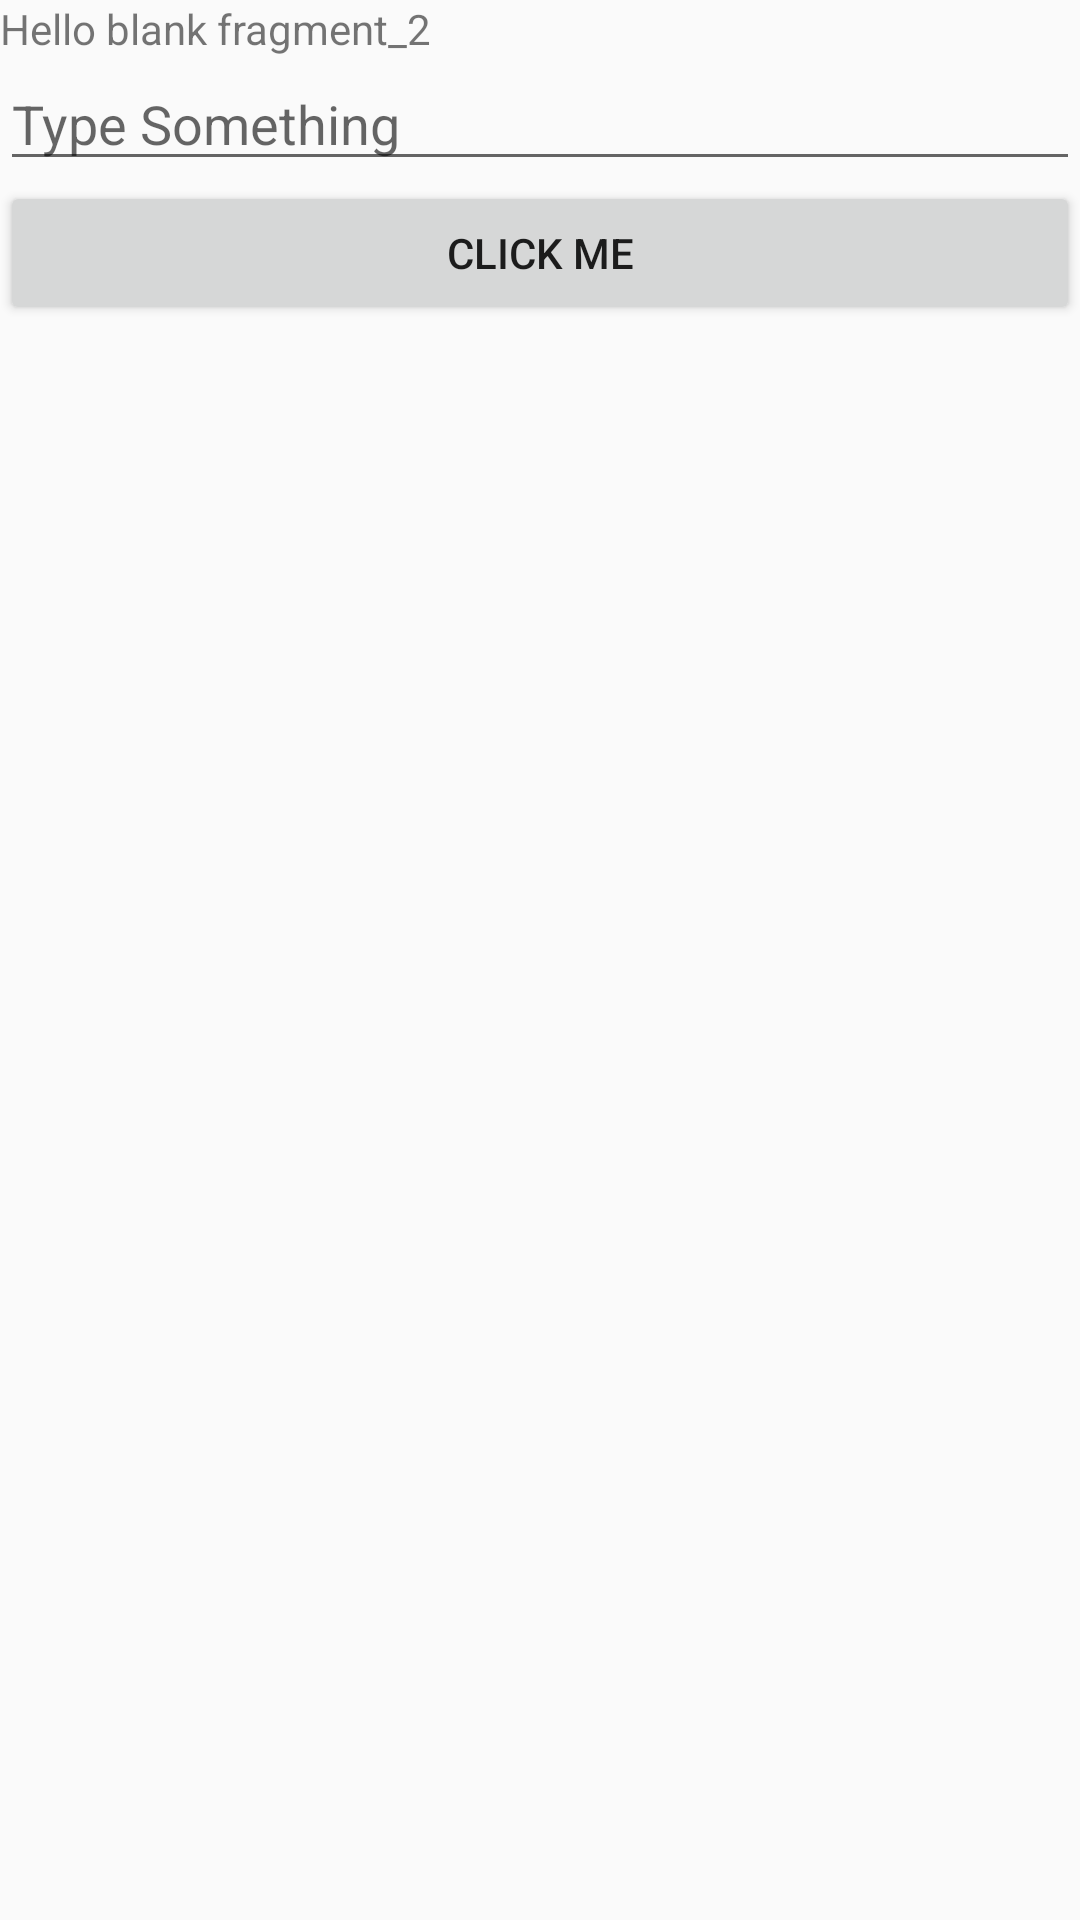

This screen was rendered from an Android layout file. Write that file and the resources it references.
<!-- AndroidManifest.xml: application theme AppTheme -->
<!-- res/layout/fragment_child2.xml -->
<LinearLayout xmlns:android="http://schemas.android.com/apk/res/android"
    xmlns:tools="http://schemas.android.com/tools"
    android:layout_width="match_parent"
    android:layout_height="match_parent"
    tools:context="examples.android.md.rx.rv.com.org.simplervrx.fragments.Child2Fragment"
    android:orientation="vertical">

    
    <TextView
        android:layout_width="match_parent"
        android:layout_height="wrap_content"
        android:text="@string/hello_blank_fragment_2" />
    <EditText
        android:layout_width="match_parent"
        android:layout_height="wrap_content"
        android:hint="Type Something"
        android:id="@+id/mEditTextChild2"/>

    <Button
        android:layout_width="match_parent"
        android:layout_height="wrap_content"
        android:id="@id/mButtonChild2"
        android:text="CLICK ME"/>

</LinearLayout>
<!-- resources referenced by this layout -->
<resources>
  <string name="hello_blank_fragment_2">Hello blank fragment_2</string>
  <style name="AppTheme" parent="Theme.AppCompat.Light.DarkActionBar">
          
          <item name="colorPrimary">@color/colorPrimary</item>
          <item name="colorPrimaryDark">@color/colorPrimaryDark</item>
          <item name="colorAccent">@color/colorAccent</item>
      </style>
  <!-- not gathered from this repository: default colours our renderer supplied (Android Studio template values) -->
  <color name="colorPrimary">#FF6200EE</color>
  <color name="colorPrimaryDark">#FF3700B3</color>
  <color name="colorAccent">#FF03DAC5</color>
</resources>
